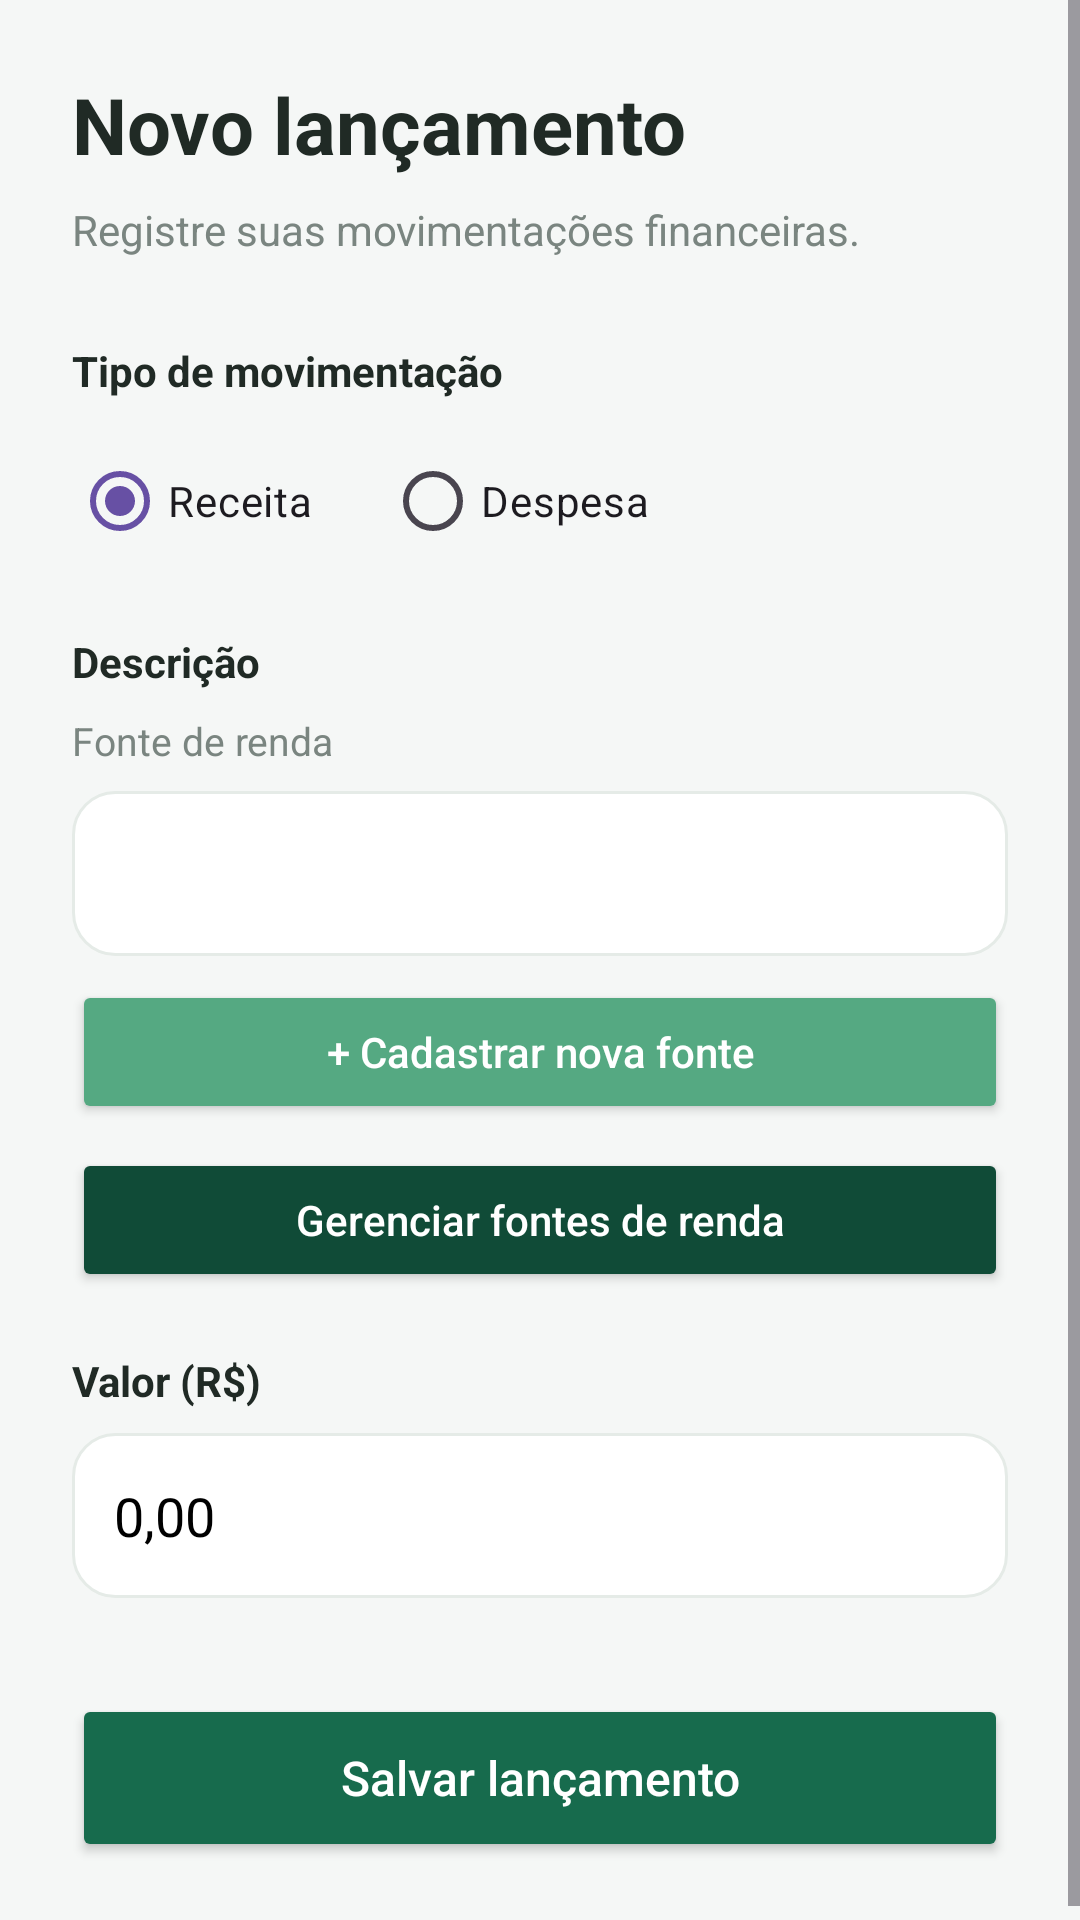

Layout XML and referenced resources for this Android screen:
<!-- AndroidManifest.xml: application theme Theme.REFAgent -->
<!-- res/layout/activity_lancamento.xml -->
<?xml version="1.0" encoding="utf-8"?>
<ScrollView xmlns:android="http://schemas.android.com/apk/res/android"
    android:layout_width="match_parent"
    android:layout_height="match_parent"
    android:background="@color/background"
    android:fillViewport="true">

    <LinearLayout
        android:layout_width="match_parent"
        android:layout_height="wrap_content"
        android:orientation="vertical"
        android:padding="24dp">

        <TextView
            android:layout_width="match_parent"
            android:layout_height="wrap_content"
            android:text="Novo lançamento"
            android:textColor="@color/text_primary"
            android:textSize="26sp"
            android:textStyle="bold"/>

        <TextView
            android:layout_width="match_parent"
            android:layout_height="wrap_content"
            android:layout_marginTop="8dp"
            android:text="Registre suas movimentações financeiras."
            android:textColor="@color/text_secondary"
            android:textSize="14sp"/>

        <TextView
            android:layout_width="match_parent"
            android:layout_height="wrap_content"
            android:layout_marginTop="28dp"
            android:text="Tipo de movimentação"
            android:textColor="@color/text_primary"
            android:textStyle="bold"/>

        <RadioGroup
            android:id="@+id/rgTipo"
            android:layout_width="match_parent"
            android:layout_height="wrap_content"
            android:orientation="horizontal"
            android:layout_marginTop="10dp">

            <RadioButton
                android:id="@+id/rbReceita"
                android:layout_width="wrap_content"
                android:layout_height="wrap_content"
                android:buttonTint="@color/primary"
                android:checked="true"
                android:text="Receita"
                android:textColorHint="#000000" />

            <RadioButton
                android:id="@+id/rbDespesa"
                android:layout_width="wrap_content"
                android:layout_height="wrap_content"
                android:layout_marginStart="24dp"
                android:buttonTint="@color/danger"
                android:text="Despesa"
                android:textColorHint="#000000" />
        </RadioGroup>

        <TextView
            android:layout_width="match_parent"
            android:layout_height="wrap_content"
            android:layout_marginTop="20dp"
            android:text="Descrição"
            android:textColor="@color/text_primary"
            android:textStyle="bold"/>

        
        <LinearLayout
            android:id="@+id/layoutReceita"
            android:layout_width="match_parent"
            android:layout_height="wrap_content"
            android:orientation="vertical"
            android:visibility="visible">

            <TextView
                android:layout_width="match_parent"
                android:layout_height="wrap_content"
                android:layout_marginTop="8dp"
                android:text="Fonte de renda"
                android:textColor="@color/text_secondary"
                android:textSize="13sp"/>

            <Spinner
                android:id="@+id/spnFonteReceita"
                android:layout_width="match_parent"
                android:layout_height="55dp"
                android:layout_marginTop="8dp"
                android:background="@drawable/bg_card"
                android:paddingStart="14dp"
                android:paddingEnd="14dp" />

            <Button
                android:id="@+id/btnNovaFonte"
                android:layout_width="match_parent"
                android:layout_height="48dp"
                android:layout_marginTop="8dp"
                android:backgroundTint="@color/secondary"
                android:text="+ Cadastrar nova fonte"
                android:textColor="@color/white"
                android:textAllCaps="false" />
            <Button
                android:id="@+id/btnGerenciarFontes"
                android:layout_width="match_parent"
                android:layout_height="48dp"
                android:layout_marginTop="8dp"
                android:backgroundTint="@color/primary_dark"
                android:text="Gerenciar fontes de renda"
                android:textColor="@color/white"
                android:textAllCaps="false" />

        </LinearLayout>

        
        <LinearLayout
            android:id="@+id/layoutDespesa"
            android:layout_width="match_parent"
            android:layout_height="wrap_content"
            android:orientation="vertical"
            android:visibility="gone">

            <TextView
                android:layout_width="match_parent"
                android:layout_height="wrap_content"
                android:layout_marginTop="8dp"
                android:text="Categoria do gasto"
                android:textColor="@color/text_secondary"
                android:textSize="13sp"/>

            <Spinner
                android:id="@+id/spnDescricaoDespesa"
                android:layout_width="match_parent"
                android:layout_height="55dp"
                android:layout_marginTop="8dp"
                android:background="@drawable/bg_card"
                android:paddingStart="14dp"
                android:paddingEnd="14dp" />

        </LinearLayout>

        <TextView
            android:layout_width="match_parent"
            android:layout_height="wrap_content"
            android:layout_marginTop="20dp"
            android:text="Valor (R$)"
            android:textColor="@color/text_primary"
            android:textStyle="bold"/>

        <EditText
            android:id="@+id/edtValor"
            android:layout_width="match_parent"
            android:layout_height="55dp"
            android:layout_marginTop="8dp"
            android:background="@drawable/bg_card"
            android:hint="0,00"
            android:inputType="numberDecimal"
            android:padding="14dp"
            android:singleLine="true"
            android:textColor="@color/text_primary"
            android:textColorHint="#000000" />

        <Button
            android:id="@+id/btnSalvar"
            android:layout_width="match_parent"
            android:layout_height="56dp"
            android:layout_marginTop="32dp"
            android:backgroundTint="@color/primary"
            android:text="Salvar lançamento"
            android:textColor="@color/white"
            android:textAllCaps="false"
            android:textSize="16sp"/>

    </LinearLayout>
</ScrollView>
<!-- resources referenced by this layout -->
<resources>
  <color name="background">#F5F7F6</color>
  <color name="danger">#D9534F</color>
  <color name="primary">#176B4D</color>
  <color name="primary_dark">#104B37</color>
  <color name="secondary">#55A982</color>
  <color name="text_primary">#202A25</color>
  <color name="text_secondary">#7A8580</color>
  <color name="white">#FFFFFF</color>
  <!-- drawable bg_card (drawable) -->
  <?xml version="1.0" encoding="utf-8"?>
  <shape xmlns:android="http://schemas.android.com/apk/res/android">
  
      <solid android:color="#FFFFFF"/>
  
      <corners android:radius="14dp"/>
  
      <stroke
          android:width="1dp"
          android:color="#E5EBE7"/>
  
  </shape>
  <style name="Theme.REFAgent" parent="Base.Theme.REFAgent" />
  <style name="Base.Theme.REFAgent" parent="Theme.Material3.DayNight.NoActionBar">
          
          
      </style>
</resources>
